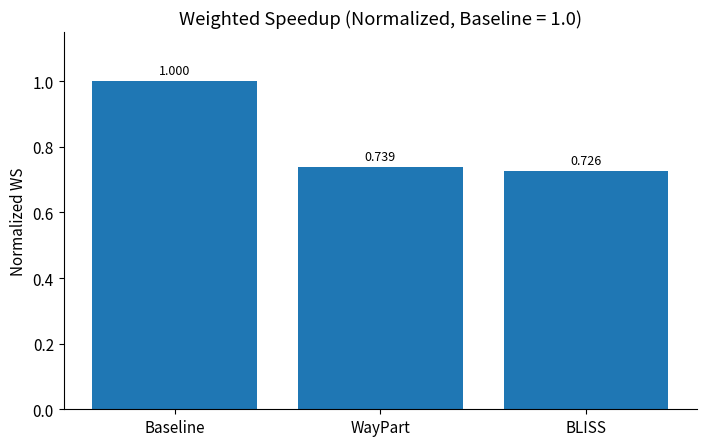
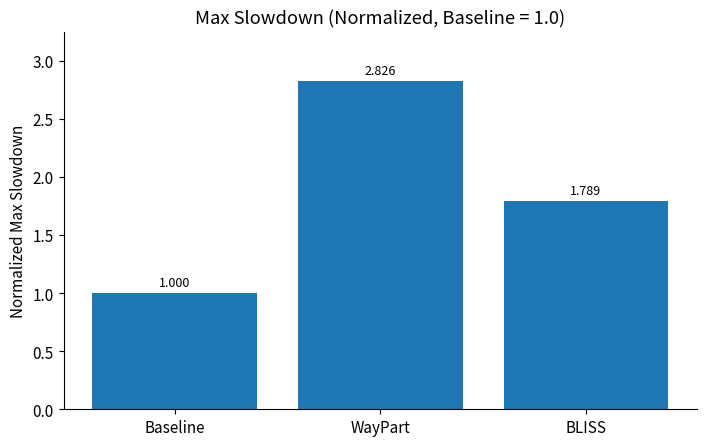

Write the Python code that produced these figures, in order.
# make_checkpoint_graphs_twopage.py
# Produces TWO separate pages in a single PDF:
#   Page 1: Weighted Speedup (normalized, Baseline = 1.0)
#   Page 2: Max Slowdown    (normalized, Baseline = 1.0)

import math
import numpy as np
import matplotlib.pyplot as plt
from matplotlib.backends.backend_pdf import PdfPages

# ----- 1) INPUT: cycles (from runs) -----
benches = ["gcc", "mcf", "milc", "omnetpp"]

# Single-program (alone) cycles
alone = {
    "gcc":     1307347,
    "mcf":     7834068,
    "milc":    6537524,
    "omnetpp": 1512470,
}

# Shared (4-program) cycles per configuration
shared = {
    "Baseline": {  # multiprogrammed baseline
        "gcc": 1372641,
        "mcf": 11199475,
        "milc": 9530815,
        "omnetpp": 1523027,
    },
    "WayPart": {
        "gcc": 1401877,
        "mcf": 12382621,
        "milc": 10024240,
        "omnetpp": 6231337,
    },
    "BLISS": {
        "gcc": 1597780,
        "mcf": 20433812,
        "milc": 14122042,
        "omnetpp": 2003754,
    },
}

# ----- 2) Metric helpers -----
def weighted_speedup(alone_cycles, shared_cycles):
    # WS = sum_i (cycles_alone / cycles_shared)
    return sum(alone_cycles[b] / shared_cycles[b] for b in benches)

def max_slowdown(alone_cycles, shared_cycles):
    # MS = max_i (cycles_shared / cycles_alone)
    return max(shared_cycles[b] / alone_cycles[b] for b in benches)

# Compute absolute metrics per configuration
metrics = {}
for cfg, sc in shared.items():
    ws = weighted_speedup(alone, sc)
    ms = max_slowdown(alone, sc)
    metrics[cfg] = {"WS": ws, "MS": ms}

# Normalize each metric to Baseline = 1.0
ws_base = metrics["Baseline"]["WS"]
ms_base = metrics["Baseline"]["MS"]
norm = {
    cfg: {
        "WS": metrics[cfg]["WS"] / ws_base,
        "MS": metrics[cfg]["MS"] / ms_base
    } for cfg in metrics
}

labels = ["Baseline", "WayPart", "BLISS"]

def add_value_labels(ax, fmt="{:.3f}"):
    for p in ax.patches:
        h = p.get_height()
        ax.annotate(fmt.format(h),
                    (p.get_x() + p.get_width()/2., h),
                    ha='center', va='bottom', fontsize=9,
                    xytext=(0, 3), textcoords='offset points')

plt.rcParams.update({
    "font.size": 11,
    "axes.spines.top": False,
    "axes.spines.right": False,
})

with PdfPages("checkpoint_graphs.pdf") as pdf:
    # ----- Page 1: Weighted Speedup (Normalized)
    fig1 = plt.figure(figsize=(7.2, 4.6))
    ax1 = fig1.add_subplot(111)
    vals_ws = [norm[c]["WS"] for c in labels]
    ax1.bar(labels, vals_ws)
    ax1.set_ylim(0, max(vals_ws)*1.15)
    ax1.set_title("Weighted Speedup (Normalized, Baseline = 1.0)")
    ax1.set_ylabel("Normalized WS")
    add_value_labels(ax1)
    fig1.tight_layout()
    pdf.savefig(fig1, bbox_inches="tight")
    plt.close(fig1)

    # ----- Page 2: Max Slowdown (Normalized)
    fig2 = plt.figure(figsize=(7.2, 4.6))
    ax2 = fig2.add_subplot(111)
    vals_ms = [norm[c]["MS"] for c in labels]
    ax2.bar(labels, vals_ms)
    ax2.set_ylim(0, max(vals_ms)*1.15)
    ax2.set_title("Max Slowdown (Normalized, Baseline = 1.0)")
    ax2.set_ylabel("Normalized Max Slowdown")
    add_value_labels(ax2)
    fig2.tight_layout()
    pdf.savefig(fig2, bbox_inches="tight")
    plt.close(fig2)

print("Wrote checkpoint_graphs.pdf")
print("\nAbsolute metrics:")
for cfg in labels:
    print(f"{cfg:10s}  WS={metrics[cfg]['WS']:.6f}   MaxSlowdown={metrics[cfg]['MS']:.6f}")
